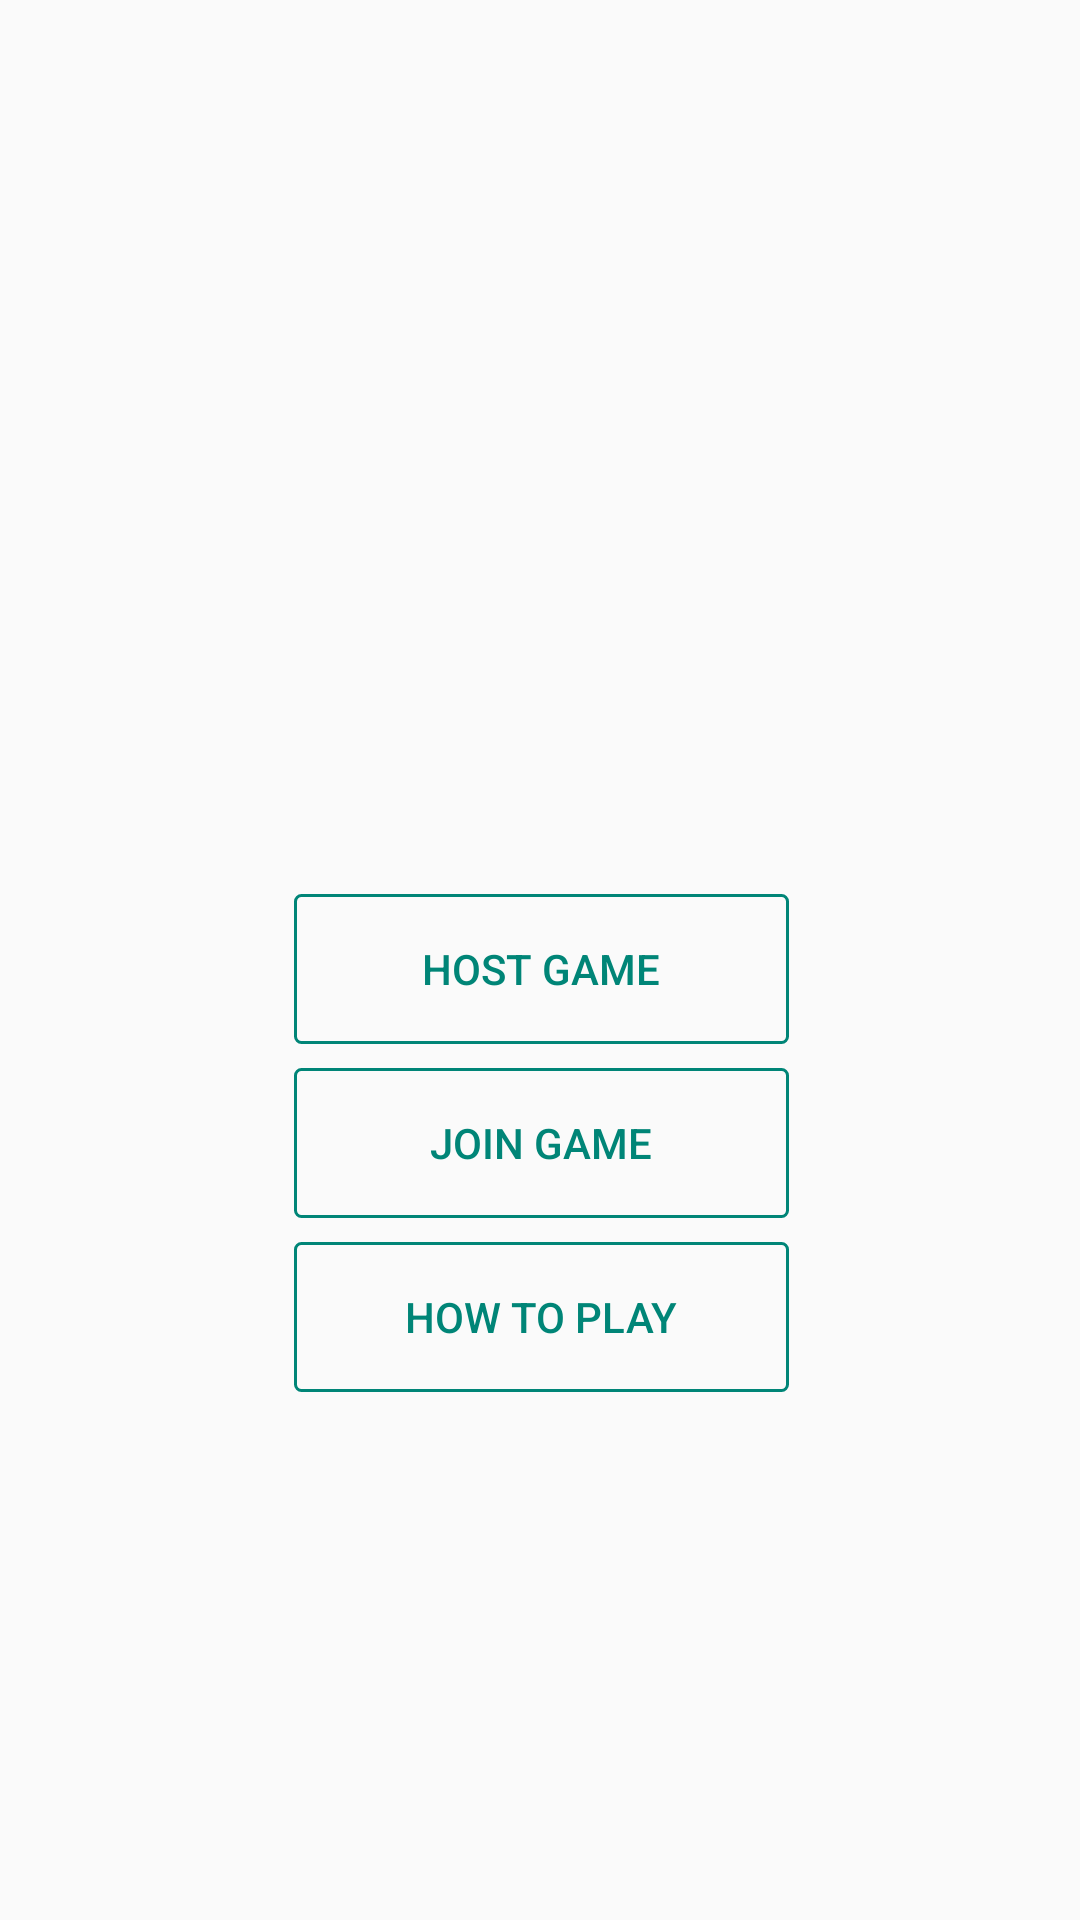

This screen was rendered from an Android layout file. Write that file and the resources it references.
<!-- AndroidManifest.xml: application theme Theme.AppCompat.Light -->
<!-- res/layout/activity_main.xml -->
<?xml version="1.0" encoding="utf-8"?>
<android.support.constraint.ConstraintLayout xmlns:android="http://schemas.android.com/apk/res/android"
    xmlns:app="http://schemas.android.com/apk/res-auto"
    xmlns:tools="http://schemas.android.com/tools"
    android:layout_width="match_parent"
    android:layout_height="match_parent"
    tools:context="com.example.maximus.cowpitalism.activities.MainActivity">

    <Button
        android:id="@+id/startButton"
        android:layout_width="165dp"
        android:layout_height="50dp"
        android:text="Host Game"
        app:layout_constraintTop_toTopOf="parent"
        android:layout_marginTop="298dp"
        app:layout_constraintLeft_toLeftOf="parent"
        app:layout_constraintRight_toRightOf="parent"
        app:layout_constraintHorizontal_bias="0.502"
        android:background="@drawable/button_functions"
        android:textColor="@drawable/text_color"/>

    <Button
        android:id="@+id/rulesButton"
        android:layout_width="165dp"
        android:layout_height="50dp"
        android:text="How to Play"
        app:layout_constraintLeft_toLeftOf="parent"
        app:layout_constraintRight_toRightOf="parent"
        app:layout_constraintHorizontal_bias="0.502"
        android:layout_marginTop="8dp"
        app:layout_constraintTop_toBottomOf="@+id/joinButton"
        android:background="@drawable/button_functions"
        android:textColor="@drawable/text_color"/>

    <Button
        android:id="@+id/joinButton"
        android:layout_width="165dp"
        android:layout_height="50dp"
        android:layout_marginLeft="8dp"
        android:layout_marginRight="8dp"
        android:text="Join Game"
        app:layout_constraintLeft_toLeftOf="parent"
        app:layout_constraintRight_toRightOf="parent"
        android:layout_marginTop="8dp"
        app:layout_constraintTop_toBottomOf="@+id/startButton"
        app:layout_constraintHorizontal_bias="0.502"
        android:background="@drawable/button_functions"
        android:textColor="@drawable/text_color"/>
</android.support.constraint.ConstraintLayout>
<!-- resources referenced by this layout -->
<resources>
  <!-- drawable button_functions (drawable) -->
  <?xml version="1.0" encoding="utf-8"?>
  <selector xmlns:android="http://schemas.android.com/apk/res/android">
      <item android:state_pressed="true">
          <shape android:shape="rectangle" >
              <corners android:radius="2dip" />
              <stroke android:width="1dip" android:color="@color/background_material_light_3" />
              <solid android:color="@color/accent_material_light"/>
          </shape>
      </item> 
      <item android:state_focused="true">
          <shape android:shape="rectangle" >
              <corners android:radius="2dip" />
              <stroke android:width="1dip" android:color="@color/background_material_light_3" />
              <solid android:color="@color/accent_material_light"/>
          </shape>
      </item>
      <item >
          <shape android:shape="rectangle" >
              <corners android:radius="2dip" />
              <stroke android:width="1dip" android:color="@color/accent_material_light" />
              <solid android:color="@color/background_material_light_3" />
          </shape>
      </item>
  </selector>
  <!-- drawable text_color (drawable) -->
  <?xml version="1.0" encoding="utf-8"?>
  <selector xmlns:android="http://schemas.android.com/apk/res/android">
      <item
          android:state_pressed="true"
          android:color="@color/background_material_light_3" />
      <item
          android:state_pressed="false"
          android:color="@color/accent_material_light" />
  </selector>
</resources>
